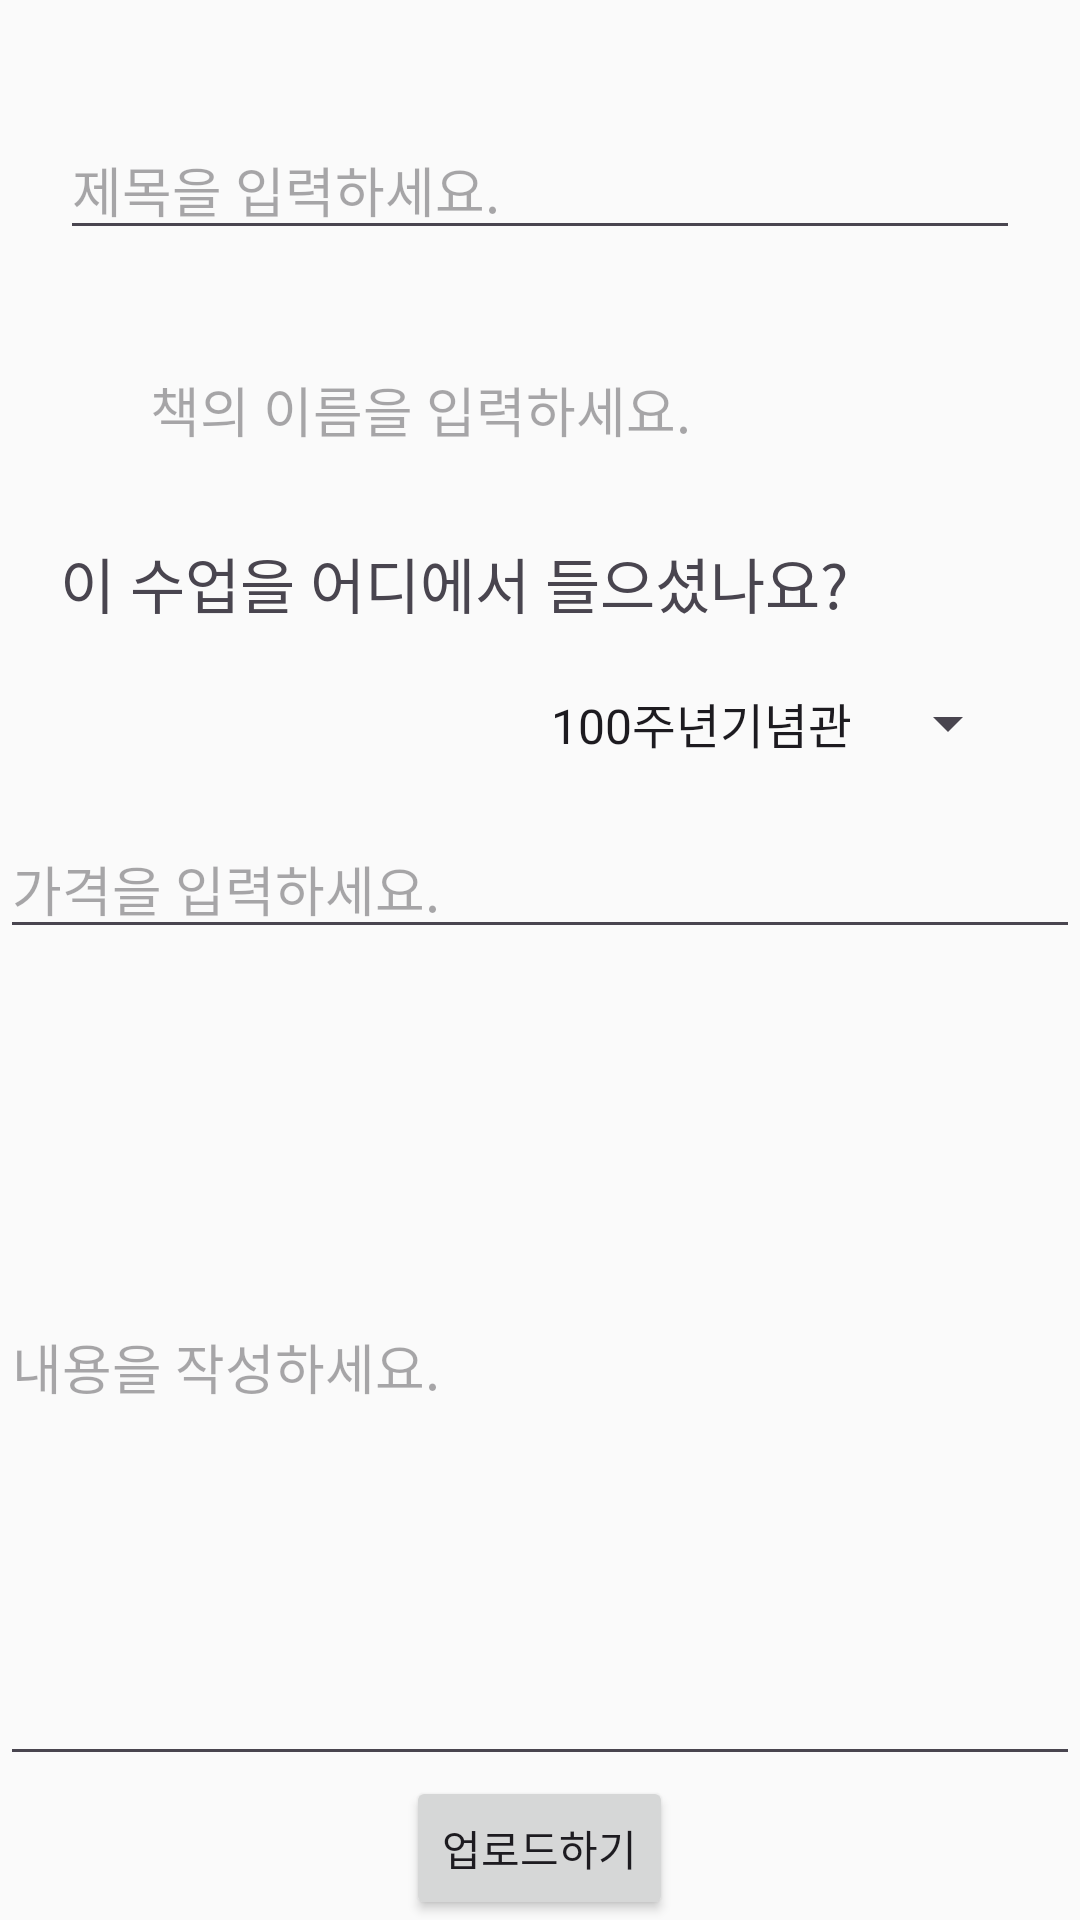

Reconstruct the res/layout file that produces this screen, plus the resources it refers to.
<!-- AndroidManifest.xml: application theme Theme.Cs_project -->
<!-- res/layout/fragment_profile.xml -->
<?xml version="1.0" encoding="utf-8"?>
<LinearLayout xmlns:android="http://schemas.android.com/apk/res/android"
    xmlns:tools="http://schemas.android.com/tools"
    android:layout_width="match_parent"
    android:layout_height="match_parent"
    tools:context=".ProfileFragment"
    android:orientation="vertical">
        <EditText
            android:layout_marginTop="40dp"
            android:layout_marginLeft="20dp"
            android:layout_marginRight="20dp"
            android:layout_width="match_parent"
            android:layout_height="wrap_content"
            android:hint="제목을 입력하세요."
            android:inputType="text"
            android:id="@+id/new_title"/>

        <EditText
            android:layout_marginTop="30dp"
            android:layout_marginLeft="40dp"
            android:layout_marginRight="40dp"
            android:layout_width="match_parent"
            android:layout_height="wrap_content"
            android:padding="10dp"
            android:hint="책의 이름을 입력하세요."
            android:inputType="text"
            android:background="@drawable/edit_text_rounded_corner"
            android:elevation="5dp"
            android:id="@+id/book_title"/>

        <LinearLayout
            android:layout_width="match_parent"
            android:layout_height="wrap_content"
            android:orientation="vertical"
            android:layout_margin="10dp"
            android:padding="10dp">


            <TextView
                android:layout_width="wrap_content"
                android:layout_height="wrap_content"
                android:text="이 수업을 어디에서 들으셨나요?"
                android:textSize="20sp"/>

            <Spinner
                android:layout_marginTop="20dp"
                android:layout_gravity="end"
                android:id="@+id/buildingSpinner"
                android:layout_width="wrap_content"
                android:layout_height="wrap_content"
                android:entries="@array/building_array" />

        </LinearLayout>


        <EditText
            android:layout_width="match_parent"
            android:layout_height="wrap_content"
            android:hint="가격을 입력하세요."
            android:id="@+id/price"
            android:inputType="number"/>

        <EditText
            android:layout_width="match_parent"
            android:layout_height="0dp"
            android:hint="내용을 작성하세요."
            android:layout_weight="1"
            android:id="@+id/main_text"/>

        <Button
            android:layout_width="wrap_content"
            android:layout_height="wrap_content"
            android:text="업로드하기"
            android:layout_gravity="center"
            android:id="@+id/upload"
            />

</LinearLayout>
<!-- resources referenced by this layout -->
<resources>
  <string-array name="building_array">
          <item>100주년기념관</item>
          <item>미래관</item>
          <item>법학관</item>
          <item>조형관</item>
          <item>시대융합관</item>
          <item>제2공학관</item>
          <item>배봉관</item>
          <item>창공관</item>
          <item>인문관</item>
          <item>정보기술관</item>
          <item>자연과학관</item>
      </string-array>
  <style name="Theme.Cs_project" parent="Base.Theme.Cs_project" />
  <style name="Base.Theme.Cs_project" parent="Theme.Material3.DayNight.NoActionBar">
          <item name="colorPrimary">@color/my_primary</item>
          <item name="colorPrimaryVariant">@color/my_primary</item>
          <item name="colorOnPrimary">@color/white</item>
  
          <item name="colorSecondary">@color/my_secondary</item>
          <item name="colorSecondaryVariant">@color/my_secondary</item>
          <item name="colorOnSecondary">@color/black</item>
          <item name="android:windowBackground">@color/off_white</item>
      </style>
  <color name="my_primary">#FF5964</color>
  <color name="white">#FFFFFFFF</color>
  <color name="my_secondary">#FFE74C</color>
  <color name="black">#FF000000</color>
  <color name="off_white">#FAFAFA</color>
</resources>
